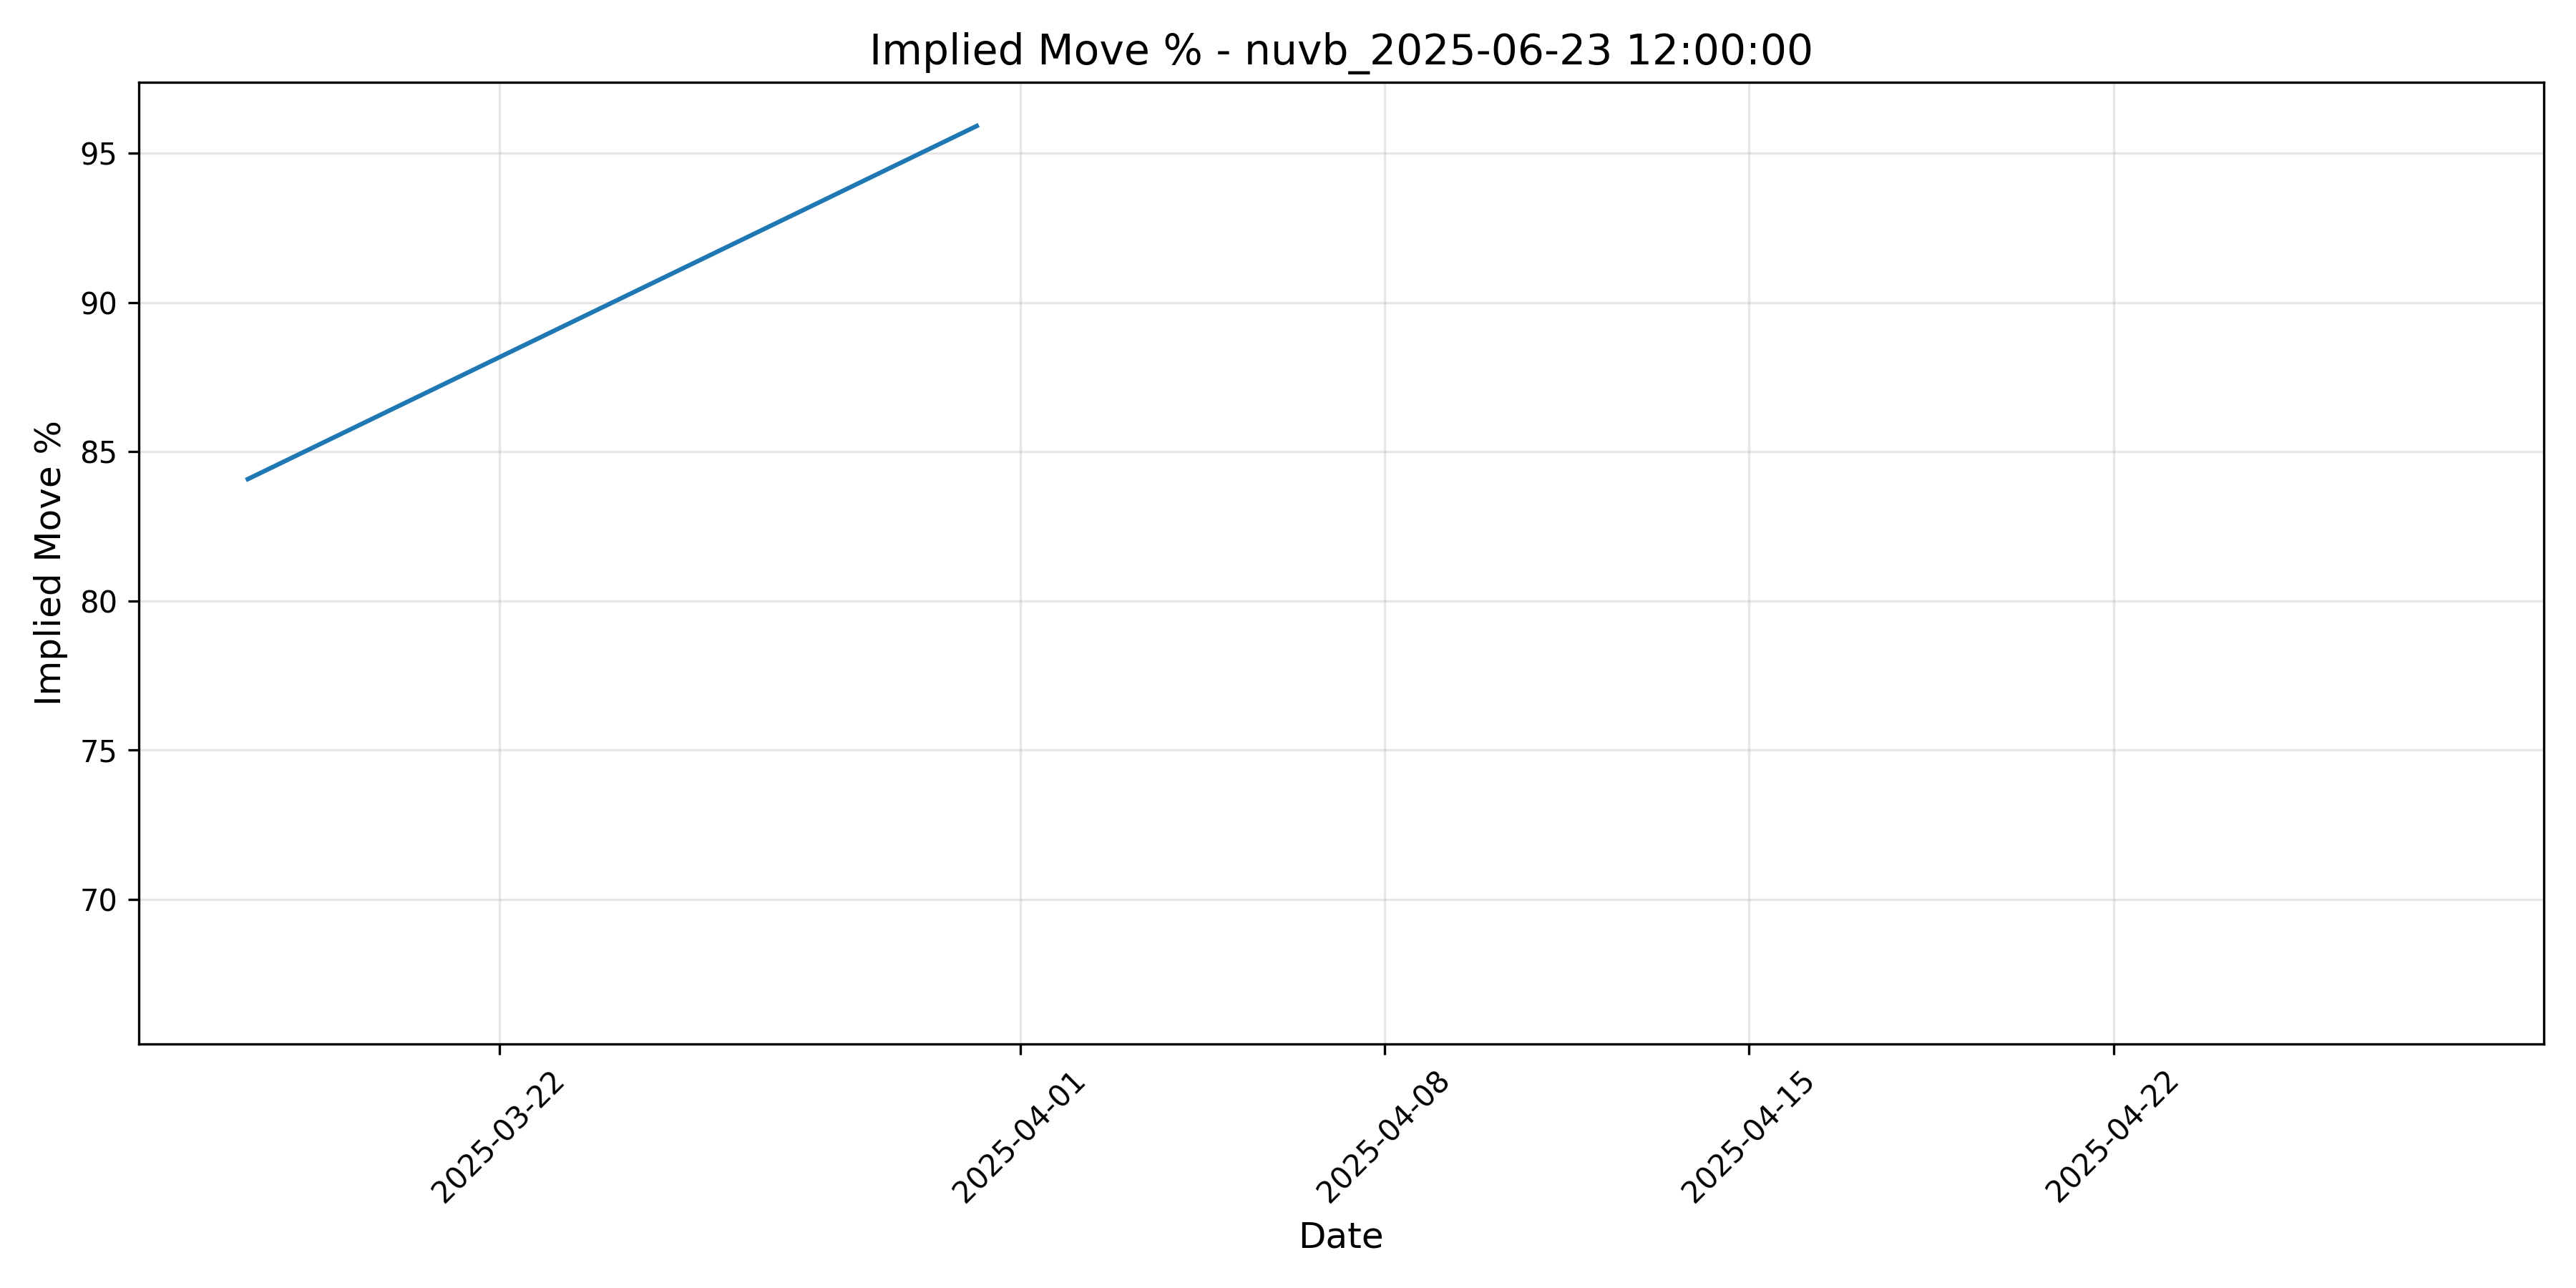

The table this chart was drawn from, first rows:
timestamp, implied_move_dollar, implied_move_percent, atm_strike, expiration_date
2025-03-17 04:00:00+00:00, 1.619, 84.08, 2.5, 2025-09-19 16:00:00-04:00
2025-03-31 04:00:00+00:00, 1.66, 95.91, 2.5, 2025-09-19 16:00:00-04:00
2025-04-14 04:00:00+00:00, , , , 
2025-04-28 04:00:00+00:00, 1.48, 66.62, 2, 2025-09-19 16:00:00-04:00
